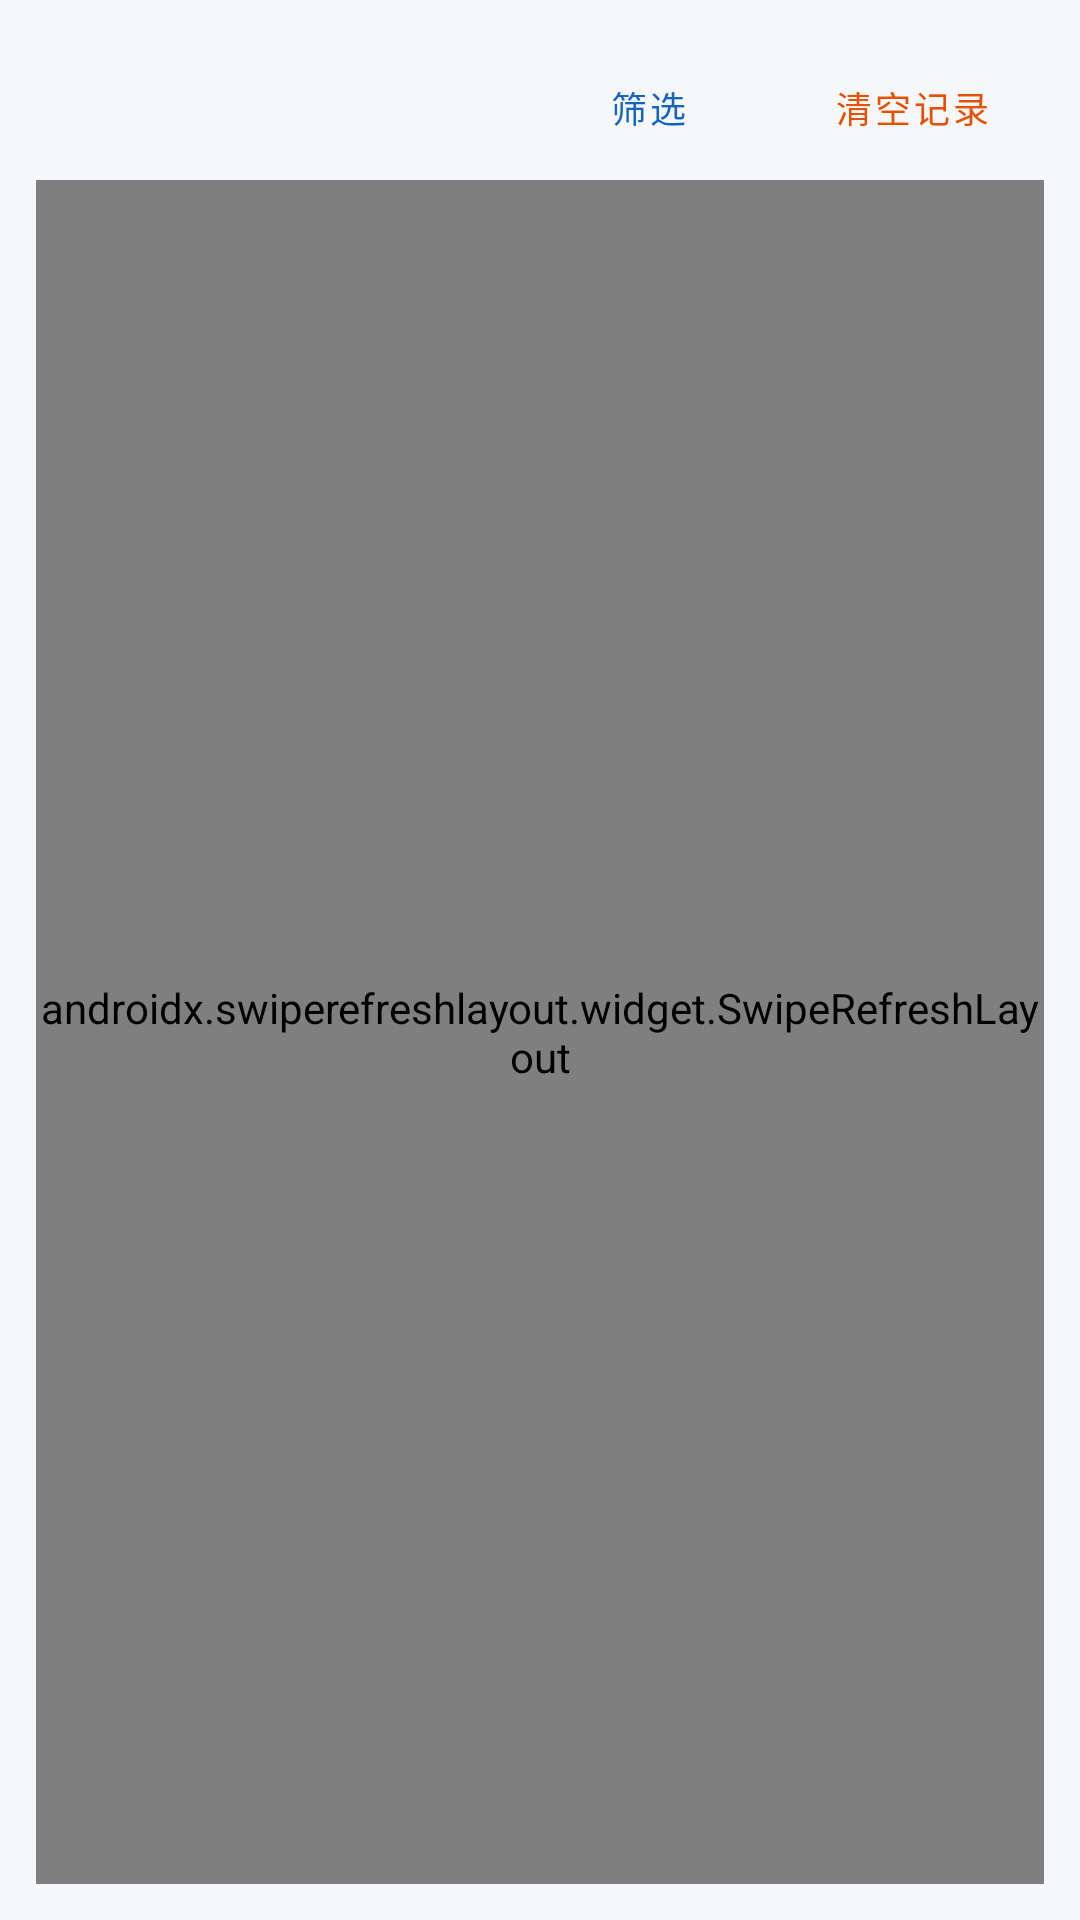

The Android layout XML behind this screen, and the referenced resources:
<!-- AndroidManifest.xml: application theme Theme.NetMon -->
<!-- res/layout/fragment_history.xml -->
<?xml version="1.0" encoding="utf-8"?>
<LinearLayout xmlns:android="http://schemas.android.com/apk/res/android"
    xmlns:app="http://schemas.android.com/apk/res-auto"
    android:layout_width="match_parent"
    android:layout_height="match_parent"
    android:orientation="vertical"
    android:padding="12dp">

    <LinearLayout
        android:layout_width="match_parent"
        android:layout_height="wrap_content"
        android:gravity="center_vertical"
        android:orientation="horizontal">

        <TextView
            android:id="@+id/historyMeta"
            android:layout_width="0dp"
            android:layout_height="wrap_content"
            android:layout_weight="1"
            android:textColor="@color/text_secondary"
            android:textSize="12sp" />

        <com.google.android.material.button.MaterialButton
            android:id="@+id/btnFilter"
            style="@style/Widget.MaterialComponents.Button.TextButton"
            android:layout_width="wrap_content"
            android:layout_height="wrap_content"
            android:text="筛选"
            android:textSize="12sp" />

        <com.google.android.material.button.MaterialButton
            android:id="@+id/btnClear"
            style="@style/Widget.MaterialComponents.Button.TextButton"
            android:layout_width="wrap_content"
            android:layout_height="wrap_content"
            android:text="@string/clear_history"
            android:textColor="@color/vpn"
            android:textSize="12sp" />
    </LinearLayout>

    <androidx.swiperefreshlayout.widget.SwipeRefreshLayout
        android:id="@+id/swipeHistory"
        android:layout_width="match_parent"
        android:layout_height="0dp"
        android:layout_weight="1">

        <FrameLayout
            android:layout_width="match_parent"
            android:layout_height="match_parent">

            <androidx.recyclerview.widget.RecyclerView
                android:id="@+id/historyRecycler"
                android:layout_width="match_parent"
                android:layout_height="match_parent" />

            <TextView
                android:id="@+id/historyEmpty"
                android:layout_width="match_parent"
                android:layout_height="wrap_content"
                android:layout_gravity="center"
                android:gravity="center"
                android:padding="24dp"
                android:text="@string/empty_history"
                android:textColor="@color/text_secondary"
                android:visibility="gone" />
        </FrameLayout>
    </androidx.swiperefreshlayout.widget.SwipeRefreshLayout>
</LinearLayout>
<!-- resources referenced by this layout -->
<resources>
  <color name="text_secondary">#757575</color>
  <color name="vpn">#E65100</color>
  <string name="clear_history">清空记录</string>
  <string name="empty_history">暂无记录。授权后点「开始记录」，等待 1～2 分钟。</string>
  <style name="Theme.NetMon" parent="Theme.MaterialComponents.DayNight.DarkActionBar">
          <item name="colorPrimary">@color/primary</item>
          <item name="colorPrimaryDark">@color/primary_dark</item>
          <item name="colorAccent">@color/accent</item>
          <item name="android:statusBarColor">@color/primary_dark</item>
          <item name="android:windowBackground">@color/bg</item>
      </style>
  <color name="primary">#1565C0</color>
  <color name="primary_dark">#0D47A1</color>
  <color name="accent">#26A69A</color>
  <color name="bg">#F5F7FA</color>
</resources>
